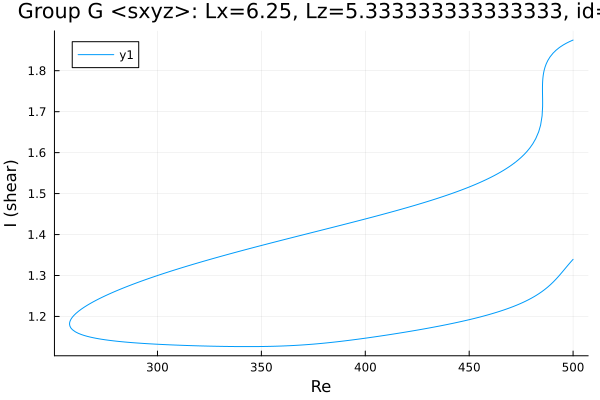

Source data for this figure (header and first rows):
Re, shear
500.0, 1.875
499.6, 1.874
498.2, 1.871
496.8, 1.867
495.4, 1.863
494, 1.859
493.2, 1.856
491.8, 1.85
490.3, 1.843
488.9, 1.834
487.8, 1.825
487.1, 1.817
486.5, 1.809
486.2, 1.803
485.9, 1.797
485.7, 1.791
485.6, 1.787
485.5, 1.782
485.4, 1.779
485.4, 1.776
485.3, 1.773
485.3, 1.77
485.3, 1.768
485.3, 1.766
485.3, 1.765
485.3, 1.763
485.3, 1.762
485.3, 1.761
485.3, 1.76
485.3, 1.76
485.3, 1.759
485.3, 1.759
485.3, 1.758
485.3, 1.758
485.3, 1.757
485.3, 1.757
485.3, 1.757
485.3, 1.757
485.3, 1.757
485.3, 1.756
485.3, 1.756
485.3, 1.756
485.3, 1.756
485.3, 1.756
485.3, 1.756
485.3, 1.756
485.3, 1.756
485.3, 1.756
485.3, 1.756
485.3, 1.756
485.3, 1.756
485.3, 1.756
485.3, 1.756
485.3, 1.755
485.3, 1.755
485.3, 1.755
485.3, 1.754
485.3, 1.753
485.3, 1.748
485.3, 1.744
... 445 more rows
